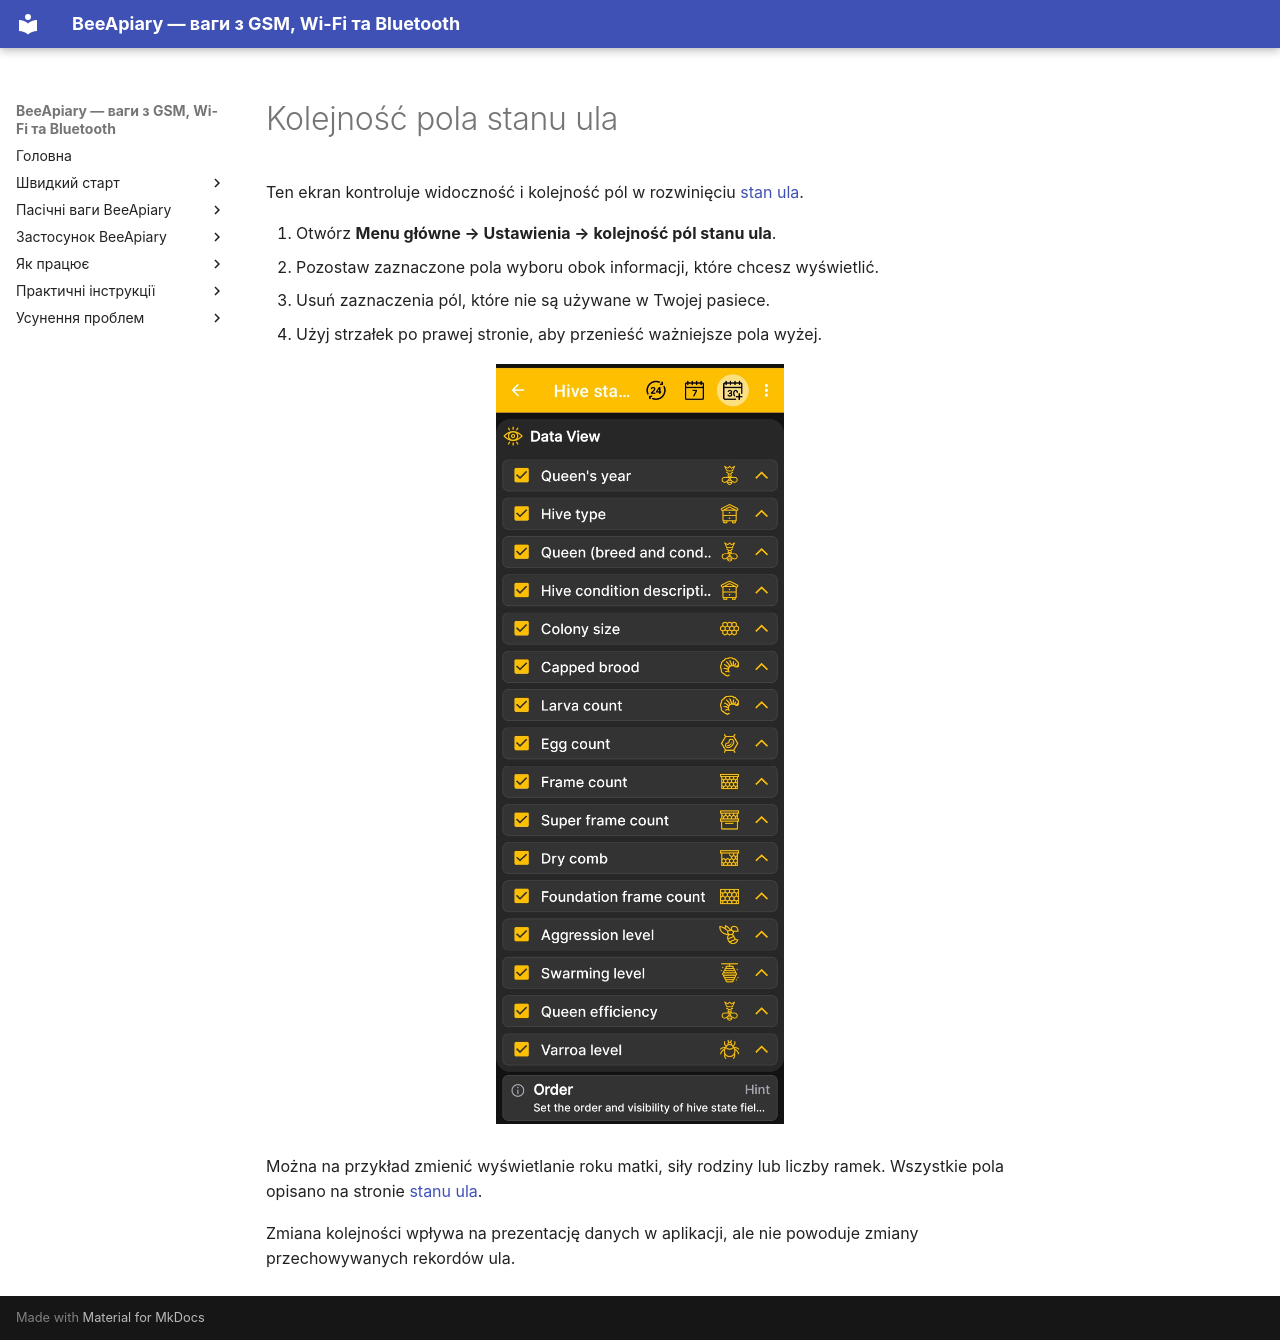

repository: Ivan-Bdgilko/BeeApiary_Docs · page: pl/app/hive-state-settings/index.html · generator: mkdocs

# Kolejność pola stanu ula

Ten ekran kontroluje widoczność i kolejność pól w rozwinięciu [stan ula](hive-state.md).

1. Otwórz **Menu główne → Ustawienia → kolejność pól stanu ula**.
2. Pozostaw zaznaczone pola wyboru obok informacji, które chcesz wyświetlić.
3. Usuń zaznaczenia pól, które nie są używane w Twojej pasiece.
4. Użyj strzałek po prawej stronie, aby przenieść ważniejsze pola wyżej.

![Konfiguracja widoczności i kolejności pól stanu ula](../../assets/en/app/hive-state-settings/hive-state-fields-order.jpg){ .doc-screenshot }

Można na przykład zmienić wyświetlanie roku matki, siły rodziny lub liczby ramek. Wszystkie pola opisano na stronie [stanu ula](hive-state.md).

Zmiana kolejności wpływa na prezentację danych w aplikacji, ale nie powoduje zmiany przechowywanych rekordów ula.
